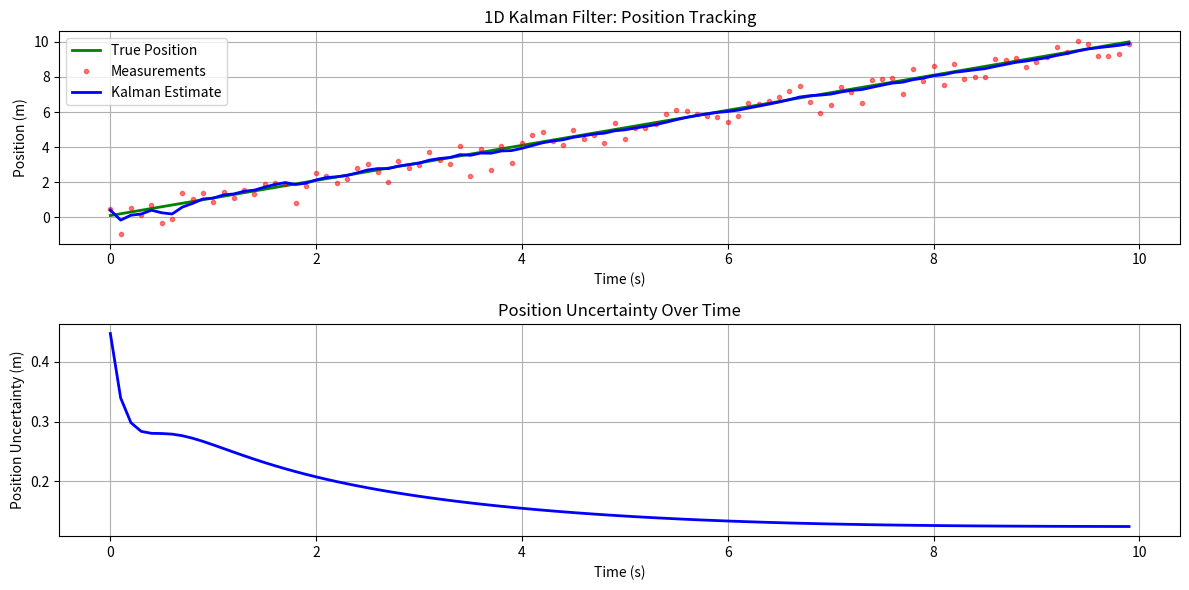

Write Python code to recreate this figure.
"""
Linear Kalman Filter Implementation

This module implements the standard Linear Kalman Filter for state estimation.
It's designed to be educational and easy to understand.

The Kalman Filter operates in two steps:
1. Predict: Use the motion model to predict the next state
2. Update: Use sensor measurements to correct the prediction

State: x = [x, y, vx, vy]^T  (position and velocity in 2D)
"""

import numpy as np
from typing import Tuple, Optional


class LinearKalmanFilter:
    """
    Linear Kalman Filter for 2D robot localization.

    This filter estimates the robot's position and velocity from noisy
    odometry measurements.

    State vector: [x, y, vx, vy]
    - x, y: position in meters
    - vx, vy: velocity in m/s

    Example usage:
        kf = LinearKalmanFilter(dt=0.1)

        # Initialize with known position
        kf.initialize(x=0.0, y=0.0)

        # In your control loop:
        kf.predict()
        kf.update(measured_x, measured_y)

        # Get the estimated state
        x, y, vx, vy = kf.get_state()
        covariance = kf.get_covariance()
    """

    def __init__(
        self,
        dt: float = 0.1,
        process_noise: float = 0.1,
        measurement_noise: float = 0.5,
    ):
        """
        Initialize the Kalman Filter.

        Args:
            dt: Time step in seconds
            process_noise: Process noise standard deviation (motion uncertainty)
            measurement_noise: Measurement noise standard deviation (sensor noise)
        """
        self.dt = dt

        # State vector: [x, y, vx, vy]
        self.x = np.zeros((4, 1))

        # State covariance matrix (uncertainty)
        self.P = np.eye(4) * 1.0

        # State transition matrix (motion model)
        # x_new = x + vx * dt
        # y_new = y + vy * dt
        # vx_new = vx (constant velocity model)
        # vy_new = vy
        self.F = np.array([
            [1, 0, dt, 0],
            [0, 1, 0, dt],
            [0, 0, 1, 0],
            [0, 0, 0, 1]
        ])

        # Process noise covariance (motion uncertainty)
        # Higher values = less trust in motion model
        q = process_noise
        self.Q = np.array([
            [dt**4/4, 0, dt**3/2, 0],
            [0, dt**4/4, 0, dt**3/2],
            [dt**3/2, 0, dt**2, 0],
            [0, dt**3/2, 0, dt**2]
        ]) * q**2

        # Measurement matrix (we measure position only)
        # z = [x_measured, y_measured]
        self.H = np.array([
            [1, 0, 0, 0],
            [0, 1, 0, 0]
        ])

        # Measurement noise covariance (sensor noise)
        # Higher values = less trust in measurements
        r = measurement_noise
        self.R = np.eye(2) * r**2

        # Identity matrix for update step
        self.I = np.eye(4)

    def initialize(
        self,
        x: float = 0.0,
        y: float = 0.0,
        vx: float = 0.0,
        vy: float = 0.0,
        initial_uncertainty: float = 1.0,
    ):
        """
        Initialize the filter with a known state.

        Args:
            x, y: Initial position
            vx, vy: Initial velocity
            initial_uncertainty: Initial uncertainty (diagonal of P)
        """
        self.x = np.array([[x], [y], [vx], [vy]])
        self.P = np.eye(4) * initial_uncertainty

    def predict(self, control_input: Optional[np.ndarray] = None):
        """
        Prediction step: Estimate the next state based on motion model.

        This step increases uncertainty because we're less sure about
        where the robot is after it moves.

        Args:
            control_input: Optional control input (not used in constant velocity model)
        """
        # State prediction: x = F * x
        self.x = self.F @ self.x

        # Covariance prediction: P = F * P * F^T + Q
        self.P = self.F @ self.P @ self.F.T + self.Q

    def update(self, z_x: float, z_y: float):
        """
        Update step: Correct the prediction using a measurement.

        This step decreases uncertainty because we get new information
        about where the robot actually is.

        Args:
            z_x: Measured x position
            z_y: Measured y position
        """
        # Measurement vector
        z = np.array([[z_x], [z_y]])

        # Innovation (measurement residual)
        # y = z - H * x (difference between measurement and prediction)
        y = z - self.H @ self.x

        # Innovation covariance
        # S = H * P * H^T + R
        S = self.H @ self.P @ self.H.T + self.R

        # Kalman gain
        # K = P * H^T * S^-1
        # This determines how much we trust the measurement vs prediction
        K = self.P @ self.H.T @ np.linalg.inv(S)

        # State update
        # x = x + K * y
        self.x = self.x + K @ y

        # Covariance update (Joseph form for numerical stability)
        # P = (I - K * H) * P
        self.P = (self.I - K @ self.H) @ self.P

    def get_state(self) -> Tuple[float, float, float, float]:
        """
        Get the current state estimate.

        Returns:
            Tuple of (x, y, vx, vy)
        """
        return (
            float(self.x[0, 0]),
            float(self.x[1, 0]),
            float(self.x[2, 0]),
            float(self.x[3, 0]),
        )

    def get_position(self) -> Tuple[float, float]:
        """
        Get just the position estimate.

        Returns:
            Tuple of (x, y)
        """
        return float(self.x[0, 0]), float(self.x[1, 0])

    def get_covariance(self) -> np.ndarray:
        """
        Get the state covariance matrix.

        The diagonal elements represent the variance (uncertainty squared)
        of each state variable.

        Returns:
            4x4 covariance matrix
        """
        return self.P.copy()

    def get_position_uncertainty(self) -> Tuple[float, float]:
        """
        Get the standard deviation of position estimates.

        This can be used to draw uncertainty ellipses.

        Returns:
            Tuple of (sigma_x, sigma_y)
        """
        return np.sqrt(self.P[0, 0]), np.sqrt(self.P[1, 1])


# =============================================================================
# Example: Simple 1D Position Tracking
# =============================================================================
def example_1d_tracking():
    """
    Demonstrate Kalman filtering with a simple 1D example.

    A robot moves in a straight line. We have:
    - Noisy velocity commands
    - Noisy position measurements

    The Kalman filter fuses these to get a better estimate.
    """
    import matplotlib.pyplot as plt

    # Simulation parameters
    dt = 0.1
    num_steps = 100
    true_velocity = 1.0  # m/s

    # Noise levels
    process_noise = 0.1   # Motion uncertainty
    measurement_noise = 0.5  # Sensor noise

    # Create filter (using just x and vx for 1D)
    kf = LinearKalmanFilter(dt=dt, process_noise=process_noise, measurement_noise=measurement_noise)
    kf.initialize(x=0.0, y=0.0, vx=true_velocity, vy=0.0)

    # Storage for plotting
    true_positions = []
    measured_positions = []
    estimated_positions = []
    uncertainties = []

    true_x = 0.0

    for step in range(num_steps):
        # True motion (ground truth)
        true_x += true_velocity * dt
        true_positions.append(true_x)

        # Noisy measurement
        measured_x = true_x + np.random.normal(0, measurement_noise)
        measured_positions.append(measured_x)

        # Kalman filter
        kf.predict()
        kf.update(measured_x, 0.0)  # y=0 for 1D

        est_x, _, _, _ = kf.get_state()
        sigma_x, _ = kf.get_position_uncertainty()

        estimated_positions.append(est_x)
        uncertainties.append(sigma_x)

    # Plot results
    time = np.arange(num_steps) * dt

    plt.figure(figsize=(12, 6))

    plt.subplot(2, 1, 1)
    plt.plot(time, true_positions, 'g-', label='True Position', linewidth=2)
    plt.plot(time, measured_positions, 'r.', label='Measurements', alpha=0.5)
    plt.plot(time, estimated_positions, 'b-', label='Kalman Estimate', linewidth=2)
    plt.xlabel('Time (s)')
    plt.ylabel('Position (m)')
    plt.title('1D Kalman Filter: Position Tracking')
    plt.legend()
    plt.grid(True)

    plt.subplot(2, 1, 2)
    plt.plot(time, uncertainties, 'b-', linewidth=2)
    plt.xlabel('Time (s)')
    plt.ylabel('Position Uncertainty (m)')
    plt.title('Position Uncertainty Over Time')
    plt.grid(True)

    plt.tight_layout()
    plt.savefig('kalman_1d_example.png', dpi=150)
    plt.show()

    print("Example complete! Check kalman_1d_example.png")


if __name__ == "__main__":
    example_1d_tracking()
